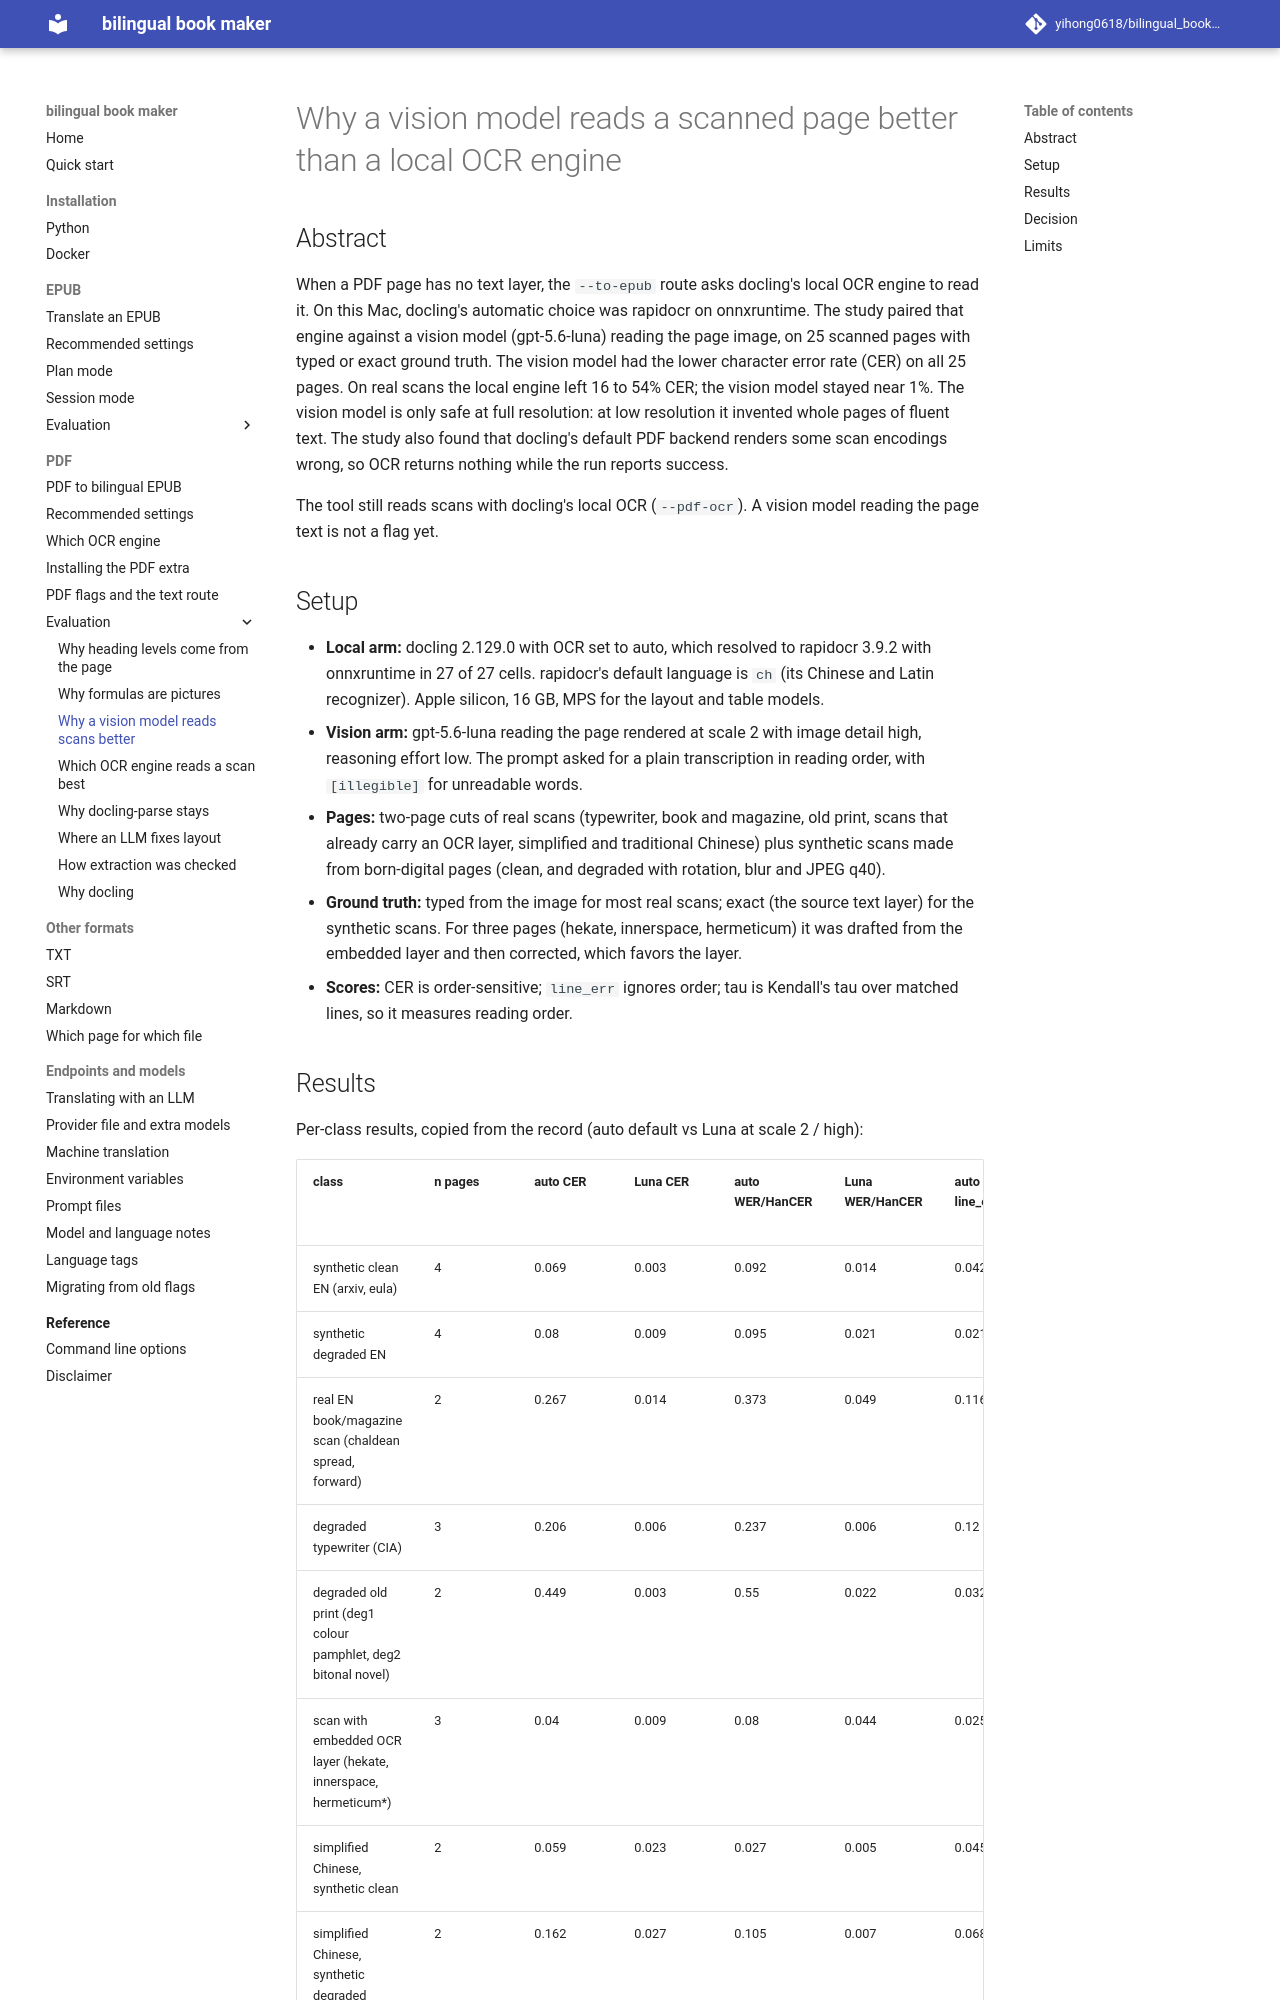

repository: yihong0618/bilingual_book_maker · page: evaluation/pdf-ocr-llm-vs-local/index.html · generator: mkdocs

# Why a vision model reads a scanned page better than a local OCR engine

## Abstract

When a PDF page has no text layer, the `--to-epub` route asks docling's local OCR engine to read it. On this Mac, docling's automatic choice was rapidocr on onnxruntime. The study paired that engine against a vision model (gpt-5.6-luna) reading the page image, on 25 scanned pages with typed or exact ground truth. The vision model had the lower character error rate (CER) on all 25 pages. On real scans the local engine left 16 to 54% CER; the vision model stayed near 1%. The vision model is only safe at full resolution: at low resolution it invented whole pages of fluent text. The study also found that docling's default PDF backend renders some scan encodings wrong, so OCR returns nothing while the run reports success.

The tool still reads scans with docling's local OCR (`--pdf-ocr`). A vision model reading the page text is not a flag yet.

## Setup

- **Local arm:** docling 2.129.0 with OCR set to auto, which resolved to rapidocr 3.9.2 with onnxruntime in 27 of 27 cells. rapidocr's default language is `ch` (its Chinese and Latin recognizer). Apple silicon, 16 GB, MPS for the layout and table models.
- **Vision arm:** gpt-5.6-luna reading the page rendered at scale 2 with image detail high, reasoning effort low. The prompt asked for a plain transcription in reading order, with `[illegible]` for unreadable words.
- **Pages:** two-page cuts of real scans (typewriter, book and magazine, old print, scans that already carry an OCR layer, simplified and traditional Chinese) plus synthetic scans made from born-digital pages (clean, and degraded with rotation, blur and JPEG q40).
- **Ground truth:** typed from the image for most real scans; exact (the source text layer) for the synthetic scans. For three pages (hekate, innerspace, hermeticum) it was drafted from the embedded layer and then corrected, which favors the layer.
- **Scores:** CER is order-sensitive; `line_err` ignores order; tau is Kendall's tau over matched lines, so it measures reading order.
